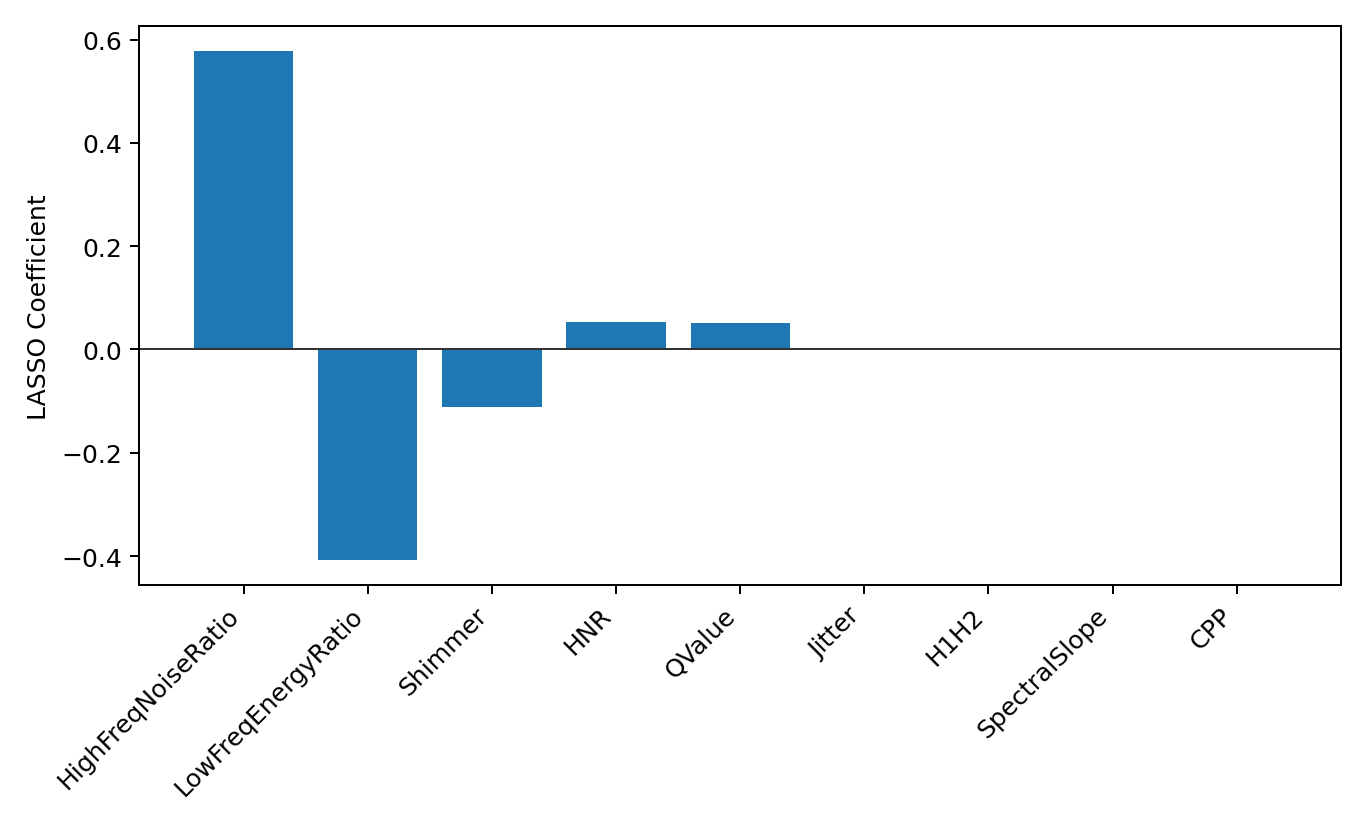

The table this chart was drawn from, first rows:
feature, coef, abs_coef, selected
HighFreqNoiseRatio, 0.5771, 0.5771, True
LowFreqEnergyRatio, -0.4075, 0.4075, True
Shimmer, -0.1104, 0.1104, True
HNR, 0.05285, 0.05285, True
QValue, 0.05181, 0.05181, True
Jitter, -0.0, 0.0, False
H1H2, -0.0, 0.0, False
SpectralSlope, 0.0, 0.0, False
CPP, 0.0, 0.0, False
